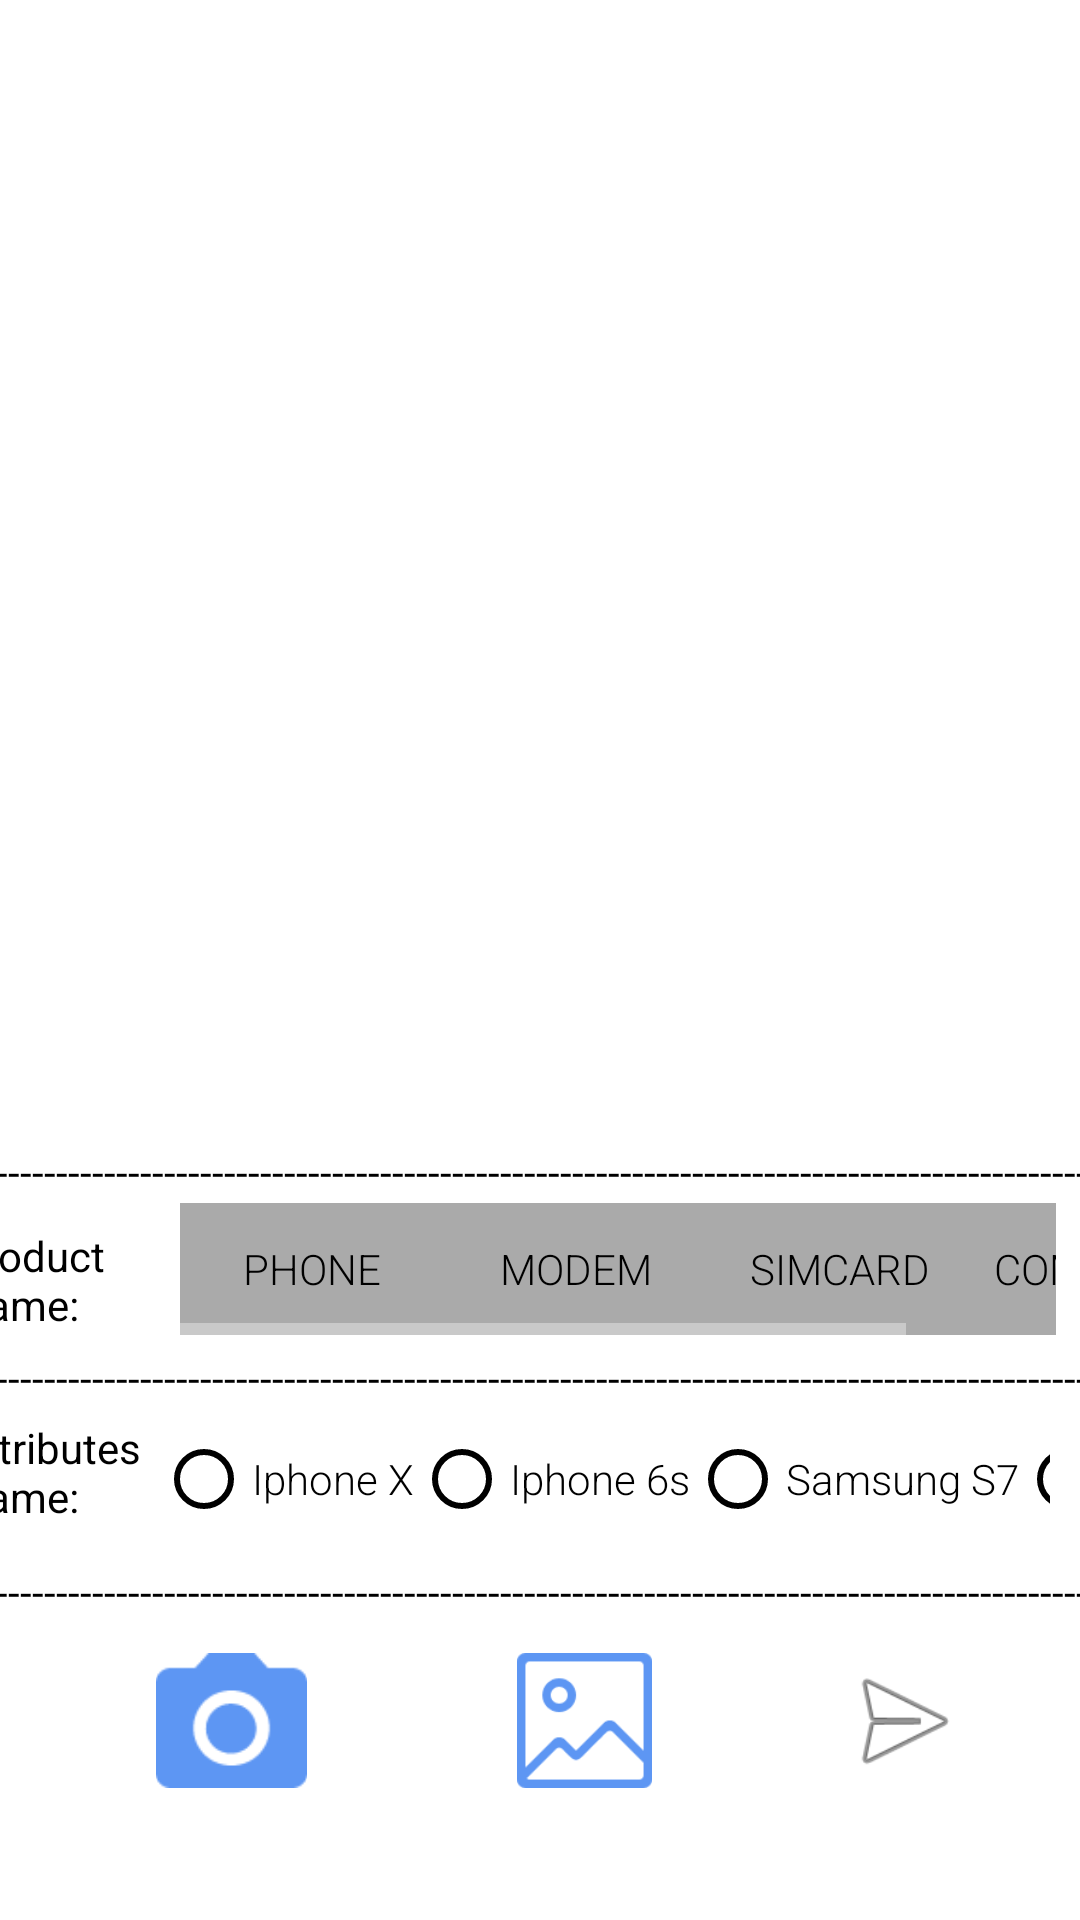

Android layout source for this screen:
<!-- AndroidManifest.xml: application theme AppTheme -->
<!-- res/layout/activity_post.xml -->
<?xml version="1.0" encoding="utf-8"?>
<android.support.constraint.ConstraintLayout xmlns:android="http://schemas.android.com/apk/res/android"
    xmlns:app="http://schemas.android.com/apk/res-auto"
    xmlns:tools="http://schemas.android.com/tools"
    android:id="@+id/post_activity"
    android:layout_width="match_parent"
    android:layout_height="match_parent"
    android:background="@android:color/white"
    tools:context=".PostActivityAfterRecognition">

    <TextView
        android:id="@+id/textView7"
        android:layout_width="380dp"
        android:layout_height="15dp"
        android:layout_marginStart="8dp"
        android:layout_marginTop="8dp"
        android:layout_marginEnd="8dp"
        android:layout_marginBottom="8dp"
        android:text="------------------------------------------------------------------------------------------------------------------"
        android:textColor="@android:color/black"
        app:layout_constraintBottom_toTopOf="@+id/horizontalScrollView4"
        app:layout_constraintEnd_toEndOf="parent"
        app:layout_constraintHorizontal_bias="0.38"
        app:layout_constraintStart_toStartOf="parent"
        app:layout_constraintTop_toBottomOf="@+id/horizontalScrollView3" />

    <TextView
        android:id="@+id/textView5"
        android:layout_width="380dp"
        android:layout_height="15dp"
        android:layout_marginStart="8dp"
        android:layout_marginEnd="8dp"
        android:layout_marginBottom="5dp"
        android:text="------------------------------------------------------------------------------------------------------------------"
        android:textColor="@android:color/black"
        app:layout_constraintBottom_toTopOf="@+id/horizontalScrollView3"
        app:layout_constraintEnd_toEndOf="parent"
        app:layout_constraintHorizontal_bias="0.388"
        app:layout_constraintStart_toStartOf="parent"
        app:layout_constraintTop_toBottomOf="@+id/imageView5" />

    <ImageView
        android:id="@+id/imageView5"
        android:layout_width="376dp"
        android:layout_height="341dp"
        android:layout_marginStart="8dp"
        android:layout_marginTop="32dp"
        android:layout_marginEnd="8dp"
        android:layout_marginBottom="8dp"
        app:layout_constraintBottom_toTopOf="@+id/textView5"
        app:layout_constraintEnd_toEndOf="parent"
        app:layout_constraintStart_toStartOf="parent"
        app:layout_constraintTop_toTopOf="parent"
        app:srcCompat="@mipmap/ic_launcher" />

    <ImageView
        android:id="@+id/imageView7"
        android:layout_width="95dp"
        android:layout_height="45dp"
        android:layout_marginStart="8dp"
        android:layout_marginEnd="8dp"
        android:layout_marginBottom="44dp"
        android:onClick="useGallery"
        app:layout_constraintBottom_toBottomOf="parent"
        app:layout_constraintEnd_toEndOf="parent"
        app:layout_constraintHorizontal_bias="0.56"
        app:layout_constraintStart_toStartOf="parent"
        app:srcCompat="@drawable/pick_image" />

    <ImageView
        android:id="@+id/imageView8"
        android:layout_width="95dp"
        android:layout_height="45dp"
        android:layout_marginStart="8dp"
        android:layout_marginEnd="8dp"
        android:onClick="takePicture"
        app:layout_constraintBottom_toBottomOf="@+id/imageView7"
        app:layout_constraintEnd_toStartOf="@+id/imageView7"
        app:layout_constraintHorizontal_bias="0.6"
        app:layout_constraintStart_toStartOf="parent"
        app:layout_constraintTop_toTopOf="@+id/imageView7"
        app:layout_constraintVertical_bias="0.0"
        app:srcCompat="@drawable/camera_blue" />

    <HorizontalScrollView
        android:id="@+id/horizontalScrollView3"
        android:layout_width="300dp"
        android:layout_height="52dp"
        android:layout_marginTop="20dp"
        android:layout_marginEnd="8dp"
        android:foregroundGravity="fill_horizontal|center_horizontal"
        app:layout_constraintEnd_toEndOf="parent"
        app:layout_constraintTop_toBottomOf="@+id/imageView5">

        <LinearLayout
            android:id="@+id/linearLayout"
            android:layout_width="wrap_content"
            android:layout_height="match_parent"
            android:layout_marginStart="8dp"
            android:layout_marginTop="8dp"
            android:layout_marginEnd="8dp"
            android:orientation="horizontal"
            app:layout_constraintEnd_toEndOf="parent"
            app:layout_constraintStart_toStartOf="parent">

            <Button
                android:id="@+id/item1"
                android:layout_width="wrap_content"
                android:layout_height="wrap_content"
                android:layout_weight="1"
                android:background="@android:color/darker_gray"
                android:fontFamily="sans-serif-light"
                android:onClick="selectedItem1"
                android:text="Phone"
                android:textColor="@android:color/black" />

            <Button
                android:id="@+id/item2"
                android:layout_width="wrap_content"
                android:layout_height="wrap_content"
                android:layout_weight="1"
                android:background="@android:color/darker_gray"
                android:fontFamily="sans-serif-light"
                android:onClick="selectedItem2"
                android:text="Modem"
                android:textColor="@android:color/black" />

            <Button
                android:id="@+id/item3"
                android:layout_width="wrap_content"
                android:layout_height="wrap_content"
                android:layout_weight="1"
                android:background="@android:color/darker_gray"
                android:fontFamily="sans-serif-light"
                android:onClick="selectedItem3"
                android:text="SimCard"
                android:textColor="@android:color/black" />

            <Button
                android:id="@+id/item4"
                android:layout_width="wrap_content"
                android:layout_height="wrap_content"
                android:layout_weight="1"
                android:background="@android:color/darker_gray"
                android:fontFamily="sans-serif-light"
                android:onClick="selectedItem4"
                android:text="Computer"
                android:textColor="@android:color/black" />

        </LinearLayout>
    </HorizontalScrollView>

    <HorizontalScrollView
        android:id="@+id/horizontalScrollView4"
        android:layout_width="298dp"
        android:layout_height="52dp"
        android:layout_marginTop="24dp"
        android:layout_marginEnd="8dp"
        app:layout_constraintEnd_toEndOf="parent"
        app:layout_constraintHorizontal_bias="0.0"
        app:layout_constraintStart_toStartOf="@+id/horizontalScrollView3"
        app:layout_constraintTop_toBottomOf="@+id/horizontalScrollView3">


        <RadioGroup
            android:layout_width="363dp"
            android:layout_height="wrap_content"
            android:layout_marginTop="8dp"
            android:orientation="horizontal"
            app:layout_constraintBottom_toBottomOf="@+id/horizontalScrollView4"
            app:layout_constraintEnd_toEndOf="@+id/horizontalScrollView4"
            app:layout_constraintStart_toStartOf="@+id/horizontalScrollView4"
            app:layout_constraintTop_toBottomOf="@+id/horizontalScrollView3">

            <RadioButton
                android:id="@+id/radioItem1"
                android:layout_width="wrap_content"
                android:layout_height="wrap_content"
                android:layout_weight="1"
                android:buttonTint="@android:color/black"
                android:fontFamily="sans-serif-light"
                android:text="Iphone X"
                android:textColor="@android:color/black" />

            <RadioButton
                android:id="@+id/radioItem2"
                android:layout_width="wrap_content"
                android:layout_height="wrap_content"
                android:layout_weight="1"
                android:buttonTint="@android:color/black"
                android:fontFamily="sans-serif-light"
                android:text="Iphone 6s"
                android:textColor="@android:color/black" />

            <RadioButton
                android:id="@+id/radioItem3"
                android:layout_width="wrap_content"
                android:layout_height="wrap_content"
                android:layout_weight="1"
                android:buttonTint="@android:color/black"
                android:fontFamily="sans-serif-light"
                android:text="Samsung S7"
                android:textColor="@android:color/black" />

            <RadioButton
                android:id="@+id/radioItem4"
                android:layout_width="wrap_content"
                android:layout_height="wrap_content"
                android:layout_weight="1"
                android:buttonTint="@android:color/black"
                android:fontFamily="sans-serif-light"
                android:text="Huawei"
                android:textColor="@android:color/black" />


        </RadioGroup>

    </HorizontalScrollView>

    <ImageView
        android:id="@+id/imageView9"
        android:layout_width="68dp"
        android:layout_height="45dp"
        android:layout_marginStart="8dp"
        android:layout_marginEnd="8dp"
        android:onClick="postApi"
        app:layout_constraintEnd_toEndOf="parent"
        app:layout_constraintStart_toEndOf="@+id/imageView7"
        app:layout_constraintTop_toTopOf="@+id/imageView7"
        app:srcCompat="@android:drawable/ic_menu_send" />

    <TextView
        android:id="@+id/productName"
        style="@android:style/Widget.DeviceDefault.Light.TextView"
        android:layout_width="75dp"
        android:layout_height="35dp"
        android:layout_marginStart="8dp"
        android:layout_marginTop="16dp"
        android:layout_marginEnd="8dp"
        android:text="Product Name:"
        android:textColor="@android:color/black"
        android:textColorHighlight="@color/black_overlay"
        android:textColorHint="@color/black_overlay"
        app:layout_constraintEnd_toStartOf="@+id/horizontalScrollView3"
        app:layout_constraintHorizontal_bias="0.583"
        app:layout_constraintStart_toStartOf="parent"
        app:layout_constraintTop_toTopOf="@+id/horizontalScrollView3" />

    <TextView
        android:id="@+id/attributesName"
        android:layout_width="75dp"
        android:layout_height="35dp"
        android:layout_marginStart="8dp"
        android:layout_marginTop="4dp"
        android:layout_marginEnd="8dp"
        android:text="Attributes Name:"
        android:textColor="@android:color/black"
        app:layout_constraintEnd_toStartOf="@+id/horizontalScrollView4"
        app:layout_constraintHorizontal_bias="0.583"
        app:layout_constraintStart_toStartOf="parent"
        app:layout_constraintTop_toTopOf="@+id/horizontalScrollView4" />

    <TextView
        android:id="@+id/textView4"
        android:layout_width="380dp"
        android:layout_height="15dp"
        android:layout_marginStart="8dp"
        android:layout_marginEnd="8dp"
        android:text="------------------------------------------------------------------------------------------------------------------"
        android:textColor="@android:color/black"
        app:layout_constraintEnd_toEndOf="parent"
        app:layout_constraintHorizontal_bias="0.38"
        app:layout_constraintStart_toStartOf="parent"
        app:layout_constraintTop_toBottomOf="@+id/horizontalScrollView4" />


</android.support.constraint.ConstraintLayout>
<!-- resources referenced by this layout -->
<resources>
  <color name="black_overlay">#66000000</color>
  <!-- drawable camera_blue: png bitmap (drawable, 1570 bytes) -->
  <!-- drawable pick_image: png bitmap (drawable, 2496 bytes) -->
  <style name="AppTheme" parent="Theme.AppCompat.NoActionBar">
          
          <item name="colorPrimary">@color/colorPrimary</item>
          <item name="colorPrimaryDark">@color/colorPrimaryDark</item>
          <item name="colorAccent">@color/colorAccent</item>
          <item name="android:windowNoTitle">true</item>
          <item name="android:windowFullscreen">true</item>
      </style>
  <color name="colorPrimary">#008577</color>
  <color name="colorPrimaryDark">#3F51B5</color>
  <color name="colorAccent">#2196F3</color>
</resources>
